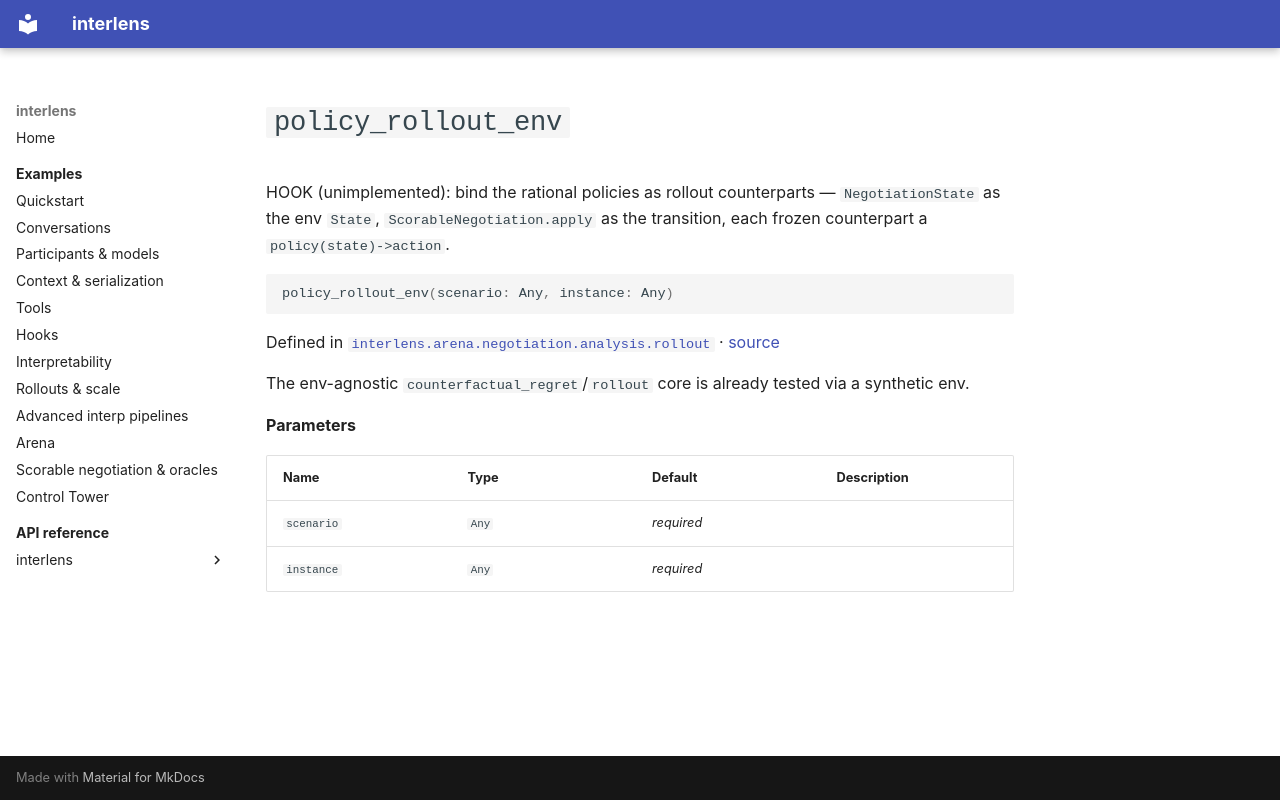

repository: Sid-MB/interlens · page: reference/interlens/arena/negotiation/analysis/rollout/policy_rollout_env/index.html · generator: mkdocs

# `policy_rollout_env`

HOOK (unimplemented): bind the rational policies as rollout counterparts — `NegotiationState` as the env `State`, `ScorableNegotiation.apply` as the transition, each frozen counterpart a `policy(state)->action`.

```python
policy_rollout_env(scenario: Any, instance: Any)
```

Defined in [`interlens.arena.negotiation.analysis.rollout`](index.md) · [source](https://github.com/Sid-MB/interlens/blob/main/src/interlens/arena/negotiation/analysis/rollout.py#L102-L108)

The env-agnostic `counterfactual_regret`/`rollout` core is already tested via a synthetic env.

**Parameters**

| Name | Type | Default | Description |
|---|---|---|---|
| `scenario` | `Any` | *required* |  |
| `instance` | `Any` | *required* |  |
